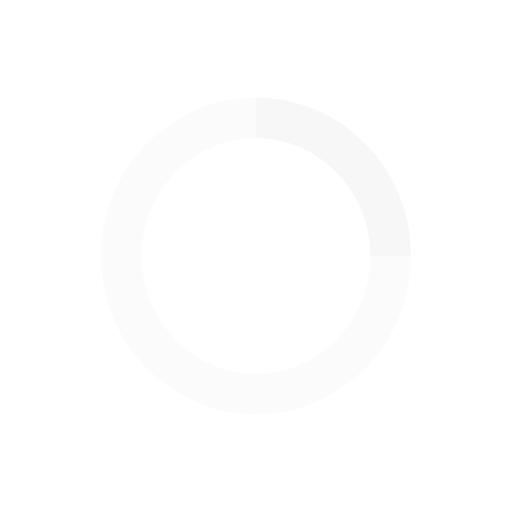
t = 0.00 s
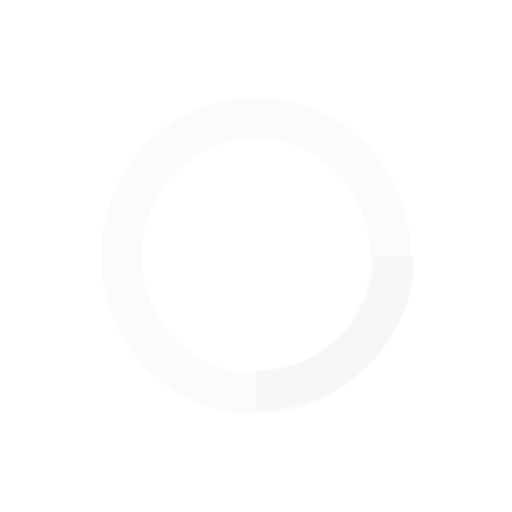
t = 0.25 s
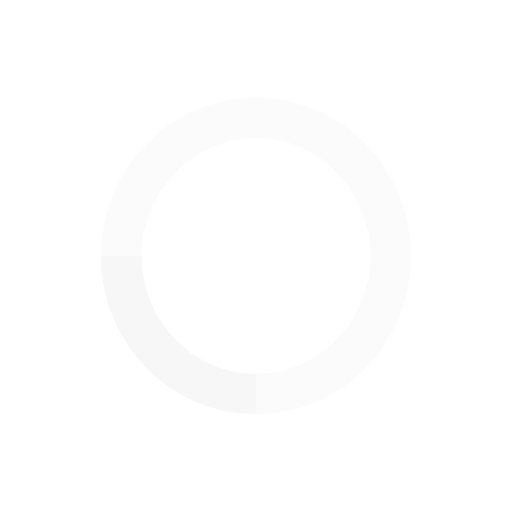
t = 0.50 s
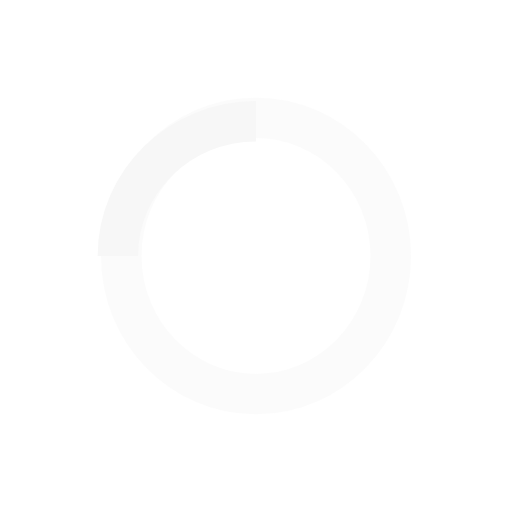
t = 0.75 s

The animated SVG that drew these frames (rendered in a browser with its animation timeline set to each time). Animation: 1 SMIL element (animateTransform=1); one cycle of 1.00 s, repeats indefinitely.

<?xml version="1.0" encoding="utf-8"?>
<!-- Generator: Adobe Illustrator 16.0.0, SVG Export Plug-In . SVG Version: 6.00 Build 0)  -->
<!DOCTYPE svg PUBLIC "-//W3C//DTD SVG 1.1//EN" "http://www.w3.org/Graphics/SVG/1.1/DTD/svg11.dtd">
<svg version="1.1" id="Layer_1" xmlns="http://www.w3.org/2000/svg" xmlns:xlink="http://www.w3.org/1999/xlink" x="0px" y="0px"
	 width="38px" height="38px" viewBox="0 0 38 38" enable-background="new 0 0 38 38" xml:space="preserve">
<g transform="translate(1 1)">
	<path fill="none" stroke="#F7F7F7" stroke-width="3" stroke-opacity="0.5" d="M18,7.747c5.521,0,10,4.591,10,10.251
		c0,5.666-4.479,10.256-10,10.256c-5.522,0-10-4.59-10-10.256C8,12.338,12.478,7.747,18,7.747z"/>
	<path fill="none" stroke="#F7F7F7" stroke-width="3" d="M28,17.998c0-5.66-4.479-10.251-10-10.251	">
<animateTransform  fill="remove" type="rotate" attributeName="transform" from="0 18 18" to="360 18 18" dur="1s" repeatCount="indefinite" accumulate="none" additive="replace" calcMode="linear" restart="always">
			</animateTransform>
	</path>
</g>
</svg>
